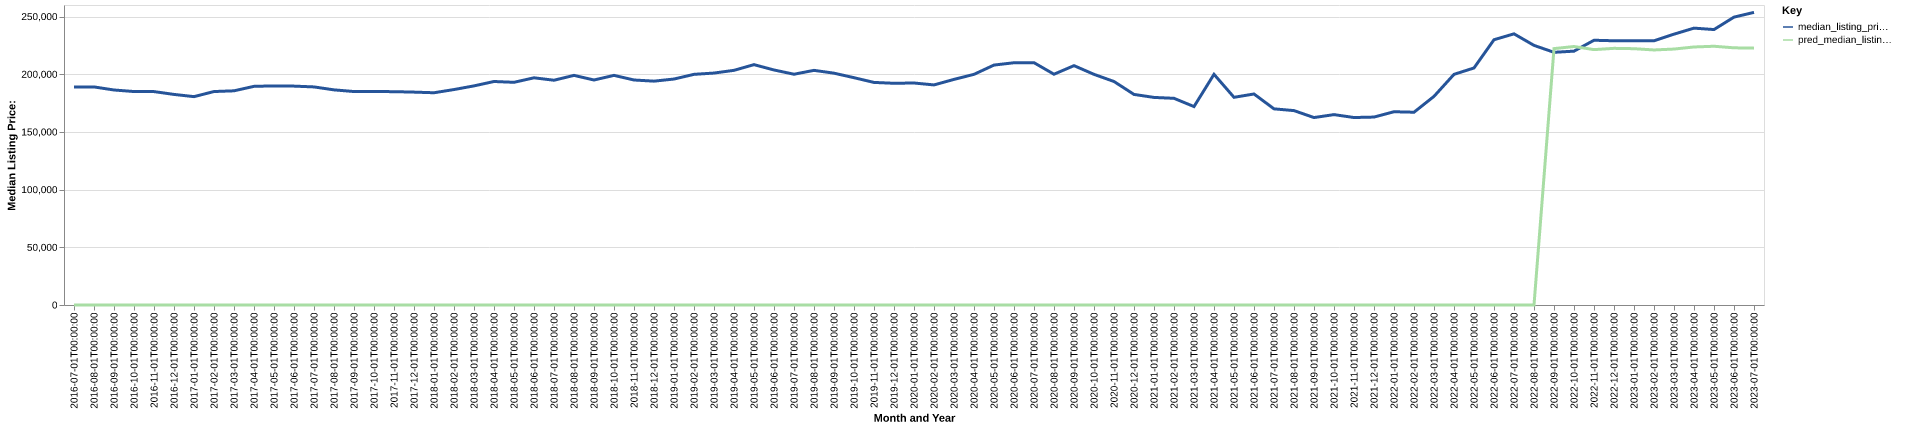

The file beside this chart, header and first rows:
date, time_idx, median_listing_price, thirty_year_interest_rate_five, month, county_name, active_listing_count, median_days_on_market, pred_median_listing_price, month_year
2016-07-01, 0, 189000, 3.72, 7, Shreveport-Bossier City, LA, 2029, 64.0, 0, Jul-2016
2016-08-01, 1, 189000, 3.73, 8, Shreveport-Bossier City, LA, 2014, 66.0, 0, Aug-2016
2016-09-01, 2, 186341, 3.66, 9, Shreveport-Bossier City, LA, 1994, 71.0, 0, Sep-2016
2016-10-01, 3, 185000, 3.64, 10, Shreveport-Bossier City, LA, 1961, 78.0, 0, Oct-2016
2016-11-01, 4, 184950, 3.66, 11, Shreveport-Bossier City, LA, 1937, 81.0, 0, Nov-2016
2016-12-01, 5, 182500, 3.48, 12, Shreveport-Bossier City, LA, 1918, 82.0, 0, Dec-2016
2017-01-01, 6, 180575, 3.45, 1, Shreveport-Bossier City, LA, 1893, 89.0, 0, Jan-2017
2017-02-01, 7, 185000, 3.5, 2, Shreveport-Bossier City, LA, 1858, 82.0, 0, Feb-2017
2017-03-01, 8, 185630, 3.52, 3, Shreveport-Bossier City, LA, 1937, 61.0, 0, Mar-2017
2017-04-01, 9, 189500, 4.03, 4, Shreveport-Bossier City, LA, 1998, 65.0, 0, Apr-2017
2017-05-01, 10, 189900, 4.32, 5, Shreveport-Bossier City, LA, 2041, 66.0, 0, May-2017
2017-06-01, 11, 189700, 4.2, 6, Shreveport-Bossier City, LA, 2106, 66.0, 0, Jun-2017
2017-07-01, 12, 189000, 4.19, 7, Shreveport-Bossier City, LA, 2160, 68.0, 0, Jul-2017
2017-08-01, 13, 186450, 4.3, 8, Shreveport-Bossier City, LA, 2127, 72.0, 0, Aug-2017
2017-09-01, 14, 185000, 4.1, 9, Shreveport-Bossier City, LA, 2136, 73.0, 0, Sep-2017
2017-10-01, 15, 185000, 4.05, 10, Shreveport-Bossier City, LA, 2121, 75.0, 0, Oct-2017
2017-11-01, 16, 184900, 3.94, 11, Shreveport-Bossier City, LA, 2095, 75.0, 0, Nov-2017
2017-12-01, 17, 184500, 4.03, 12, Shreveport-Bossier City, LA, 2011, 79.0, 0, Dec-2017
2018-01-01, 18, 183950, 3.93, 1, Shreveport-Bossier City, LA, 2000, 88.0, 0, Jan-2018
2018-02-01, 19, 186725, 3.83, 2, Shreveport-Bossier City, LA, 1992, 89.0, 0, Feb-2018
2018-03-01, 20, 189900, 3.94, 3, Shreveport-Bossier City, LA, 2009, 71.0, 0, Mar-2018
2018-04-01, 21, 193700, 3.95, 4, Shreveport-Bossier City, LA, 2108, 62.0, 0, Apr-2018
2018-05-01, 22, 193000, 3.99, 5, Shreveport-Bossier City, LA, 2103, 64.0, 0, May-2018
2018-06-01, 23, 196900, 4.15, 6, Shreveport-Bossier City, LA, 2108, 67.0, 0, Jun-2018
2018-07-01, 24, 194800, 4.4, 7, Shreveport-Bossier City, LA, 2168, 68.0, 0, Jul-2018
2018-08-01, 25, 199000, 4.46, 8, Shreveport-Bossier City, LA, 2173, 71.0, 0, Aug-2018
2018-09-01, 26, 195000, 4.58, 9, Shreveport-Bossier City, LA, 2121, 78.0, 0, Sep-2018
2018-10-01, 27, 199000, 4.66, 10, Shreveport-Bossier City, LA, 2061, 82.0, 0, Oct-2018
2018-11-01, 28, 195000, 4.62, 11, Shreveport-Bossier City, LA, 2048, 84.0, 0, Nov-2018
2018-12-01, 29, 194000, 4.54, 12, Shreveport-Bossier City, LA, 2007, 86.0, 0, Dec-2018
2019-01-01, 30, 195838, 4.6, 1, Shreveport-Bossier City, LA, 1948, 89.0, 0, Jan-2019
2019-02-01, 31, 199900, 4.72, 2, Shreveport-Bossier City, LA, 1984, 80.0, 0, Feb-2019
2019-03-01, 32, 201014, 4.9, 3, Shreveport-Bossier City, LA, 2015, 73.0, 0, Mar-2019
2019-04-01, 33, 203376, 4.94, 4, Shreveport-Bossier City, LA, 2039, 66.0, 0, Apr-2019
2019-05-01, 34, 208309, 4.75, 5, Shreveport-Bossier City, LA, 2010, 66.0, 0, May-2019
2019-06-01, 35, 203683, 4.51, 6, Shreveport-Bossier City, LA, 1962, 73.0, 0, Jun-2019
2019-07-01, 36, 200000, 4.41, 7, Shreveport-Bossier City, LA, 1963, 73.0, 0, Jul-2019
2019-08-01, 37, 203363, 4.41, 8, Shreveport-Bossier City, LA, 1949, 72.0, 0, Aug-2019
2019-09-01, 38, 200909, 4.2, 9, Shreveport-Bossier City, LA, 1911, 73.0, 0, Sep-2019
2019-10-01, 39, 197000, 4.14, 10, Shreveport-Bossier City, LA, 1879, 74.0, 0, Oct-2019
2019-11-01, 40, 192900, 3.84, 11, Shreveport-Bossier City, LA, 1818, 74.0, 0, Nov-2019
2019-12-01, 41, 192150, 3.81, 12, Shreveport-Bossier City, LA, 1784, 81.0, 0, Dec-2019
2020-01-01, 42, 192400, 3.75, 1, Shreveport-Bossier City, LA, 1689, 83.0, 0, Jan-2020
2020-02-01, 43, 190733, 3.73, 2, Shreveport-Bossier City, LA, 1657, 74.0, 0, Feb-2020
2020-03-01, 44, 195531, 3.78, 3, Shreveport-Bossier City, LA, 1668, 64.0, 0, Mar-2020
2020-04-01, 45, 199900, 3.75, 4, Shreveport-Bossier City, LA, 1650, 68.0, 0, Apr-2020
2020-05-01, 46, 207950, 3.74, 5, Shreveport-Bossier City, LA, 1539, 75.0, 0, May-2020
2020-06-01, 47, 209950, 3.72, 6, Shreveport-Bossier City, LA, 1289, 71.0, 0, Jun-2020
2020-07-01, 48, 210000, 3.49, 7, Shreveport-Bossier City, LA, 1233, 65.0, 0, Jul-2020
2020-08-01, 49, 200000, 3.65, 8, Shreveport-Bossier City, LA, 1151, 59.0, 0, Aug-2020
2020-09-01, 50, 207450, 3.33, 9, Shreveport-Bossier City, LA, 1111, 56.0, 0, Sep-2020
2020-10-01, 51, 199900, 3.28, 10, Shreveport-Bossier City, LA, 1076, 56.0, 0, Oct-2020
2020-11-01, 52, 193700, 3.21, 11, Shreveport-Bossier City, LA, 1043, 63.0, 0, Nov-2020
2020-12-01, 53, 182500, 3.07, 12, Shreveport-Bossier City, LA, 978.0, 68.0, 0, Dec-2020
2021-01-01, 54, 179900, 2.99, 1, Shreveport-Bossier City, LA, 937.0, 69.0, 0, Jan-2021
2021-02-01, 55, 179125, 2.93, 2, Shreveport-Bossier City, LA, 792.0, 58.0, 0, Feb-2021
2021-03-01, 56, 171975, 2.88, 3, Shreveport-Bossier City, LA, 768.0, 55.0, 0, Mar-2021
2021-04-01, 57, 199925, 2.84, 4, Shreveport-Bossier City, LA, 384.0, 20.0, 0, Apr-2021
2021-05-01, 58, 179999, 2.71, 5, Shreveport-Bossier City, LA, 486.0, 31.0, 0, May-2021
2021-06-01, 59, 182875, 2.79, 6, Shreveport-Bossier City, LA, 565.0, 42.0, 0, Jun-2021
... 25 more rows
